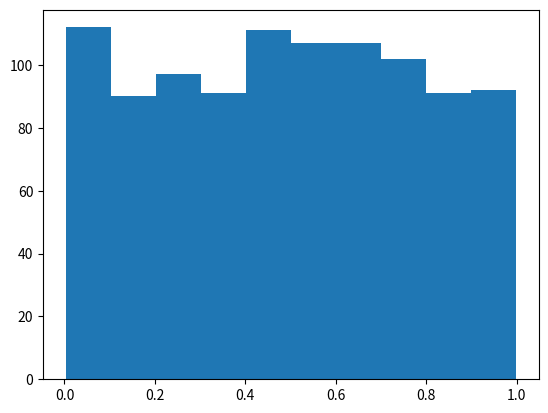
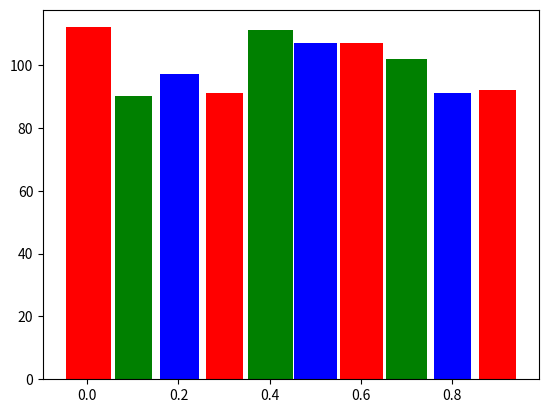
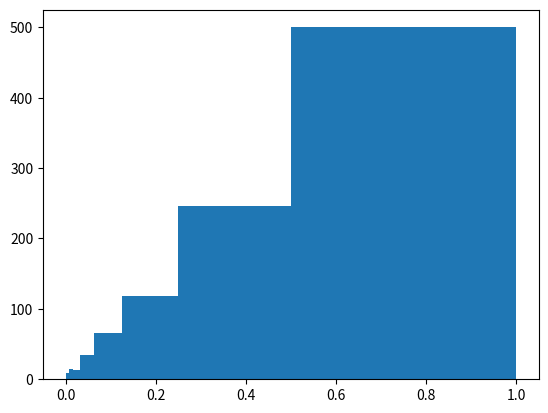

Here is the Python script that generated these plots, in order:
# histogram.py
# -------------------------------------------------------------------------
# Create histograms of random numbers.
# ------------------------------------------------------------------------- 
import numpy as np
import matplotlib.pyplot as plt
from numpy.random import random as rng

#%%	Generate data and view PyPlot's default histogram.
data = rng(1000)

plt.figure()
plt.hist(data)

#%%	Get binned data from NumPy and make a colorful histogram where the
#	width of each bin is proportional to the number of elements in it.
counts, bin_edges = np.histogram(data)
bin_size = bin_edges[1] - bin_edges[0]
new_widths =  bin_size * counts / counts.max()

plt.figure()
plt.bar(bin_edges[:-1], counts, width=new_widths, color=['r','g','b'])

#%%	Provide logarithmically spaced bin edges rather than using defaults.
log2bins = np.logspace(-8, 0, num=9, base=2)
log2bins[0] = 0.0			# set first bin edge to zero instead of 1/256

plt.figure()
plt.hist(data, bins=log2bins)

plt.show()
